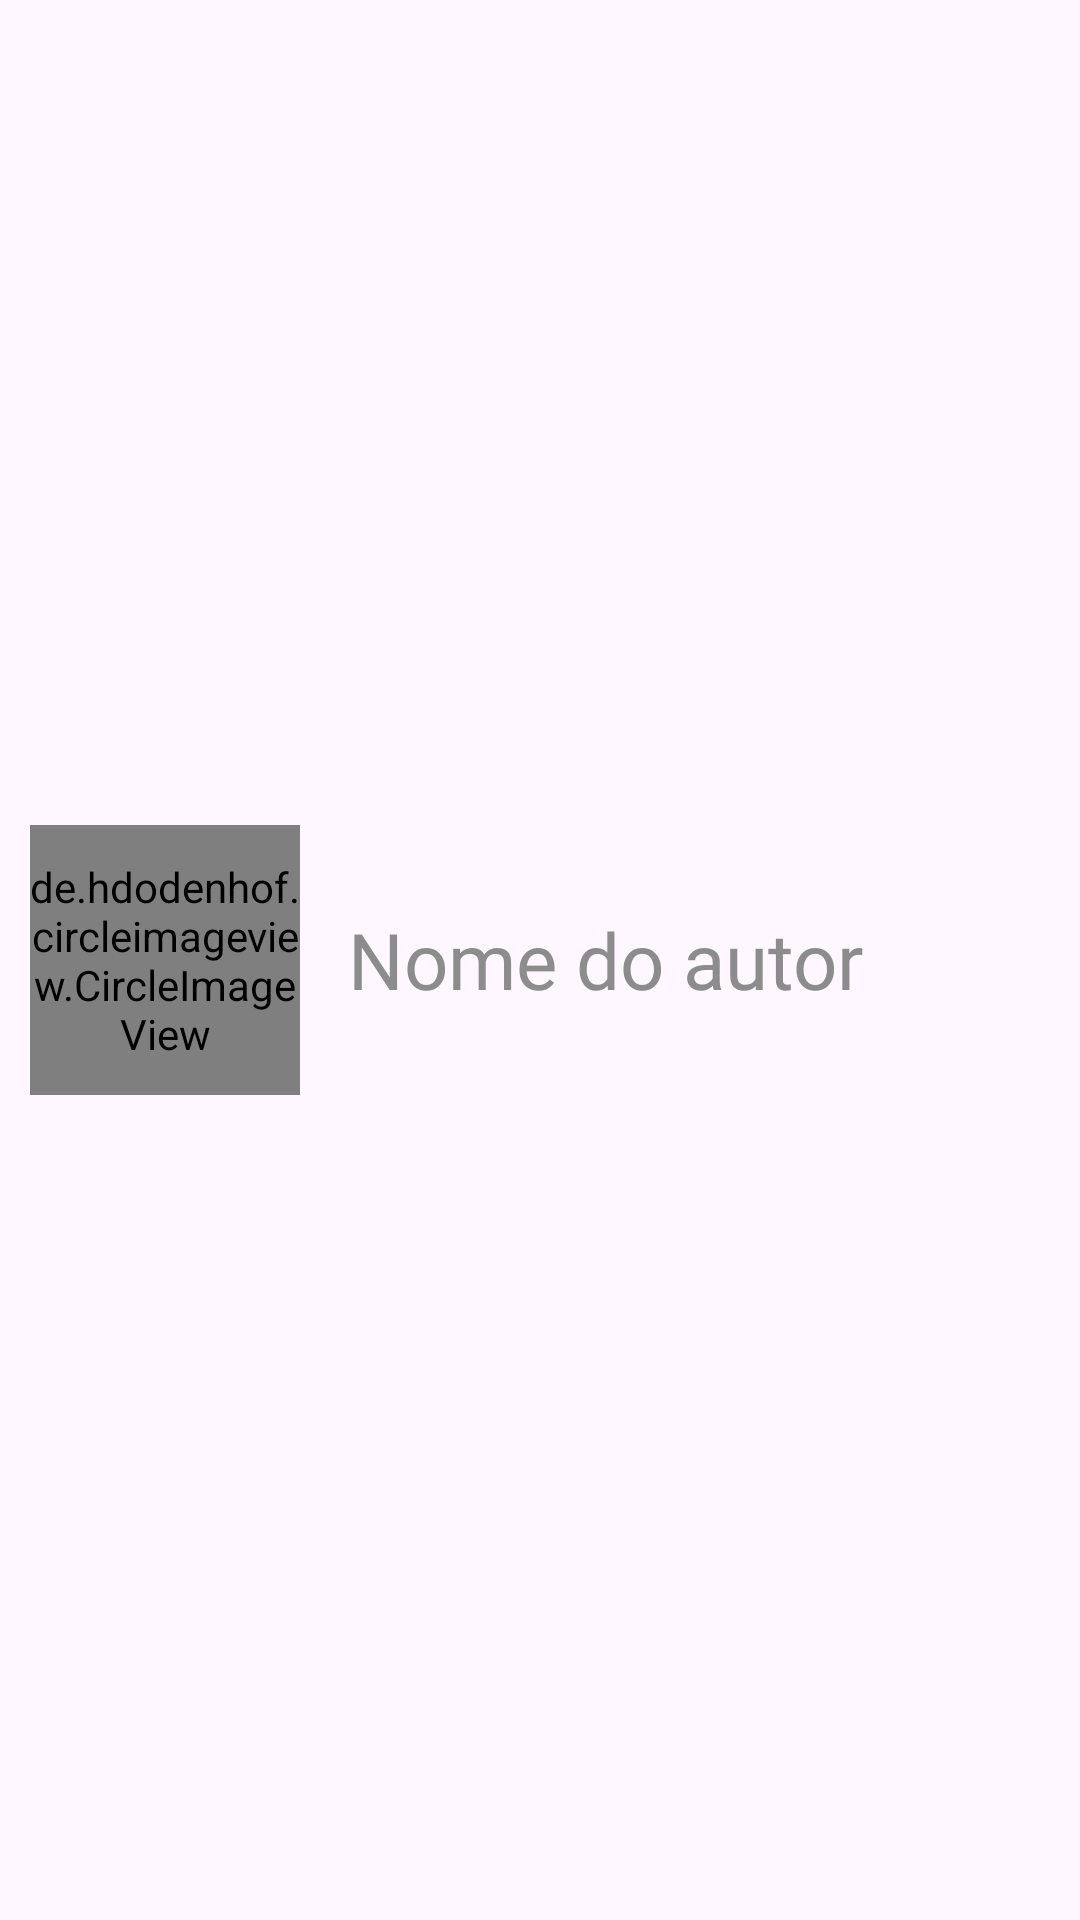

This screen was rendered from an Android layout file. Write that file and the resources it references.
<!-- AndroidManifest.xml: application theme Theme.CentroCultural -->
<!-- res/layout/user_autor_recycler_item.xml -->
<?xml version="1.0" encoding="utf-8"?>
<RelativeLayout xmlns:android="http://schemas.android.com/apk/res/android"
    android:layout_width="match_parent"
    android:layout_height="120dp"
    xmlns:tools="http://schemas.android.com/tools"
    tools:showIn="@layout/fragment_user_seach_autores"
    android:background="@android:color/transparent">

    <de.hdodenhof.circleimageview.CircleImageView
        android:id="@+id/user_item_autor_image"
        android:layout_width="90dp"
        android:layout_height="90dp"
        android:background="@drawable/circle"
        android:layout_centerVertical="true"
        android:layout_marginStart="10dp"
        />
    <TextView
        android:fontFamily="@font/montserrat_light1"
        android:id="@+id/user_item_autor_name"
        android:layout_width="270dp"
        android:layout_height="wrap_content"
        android:text="Nome do autor"
        android:textSize="26dp"
        android:layout_centerVertical="true"
        android:layout_marginStart="116dp"
        android:singleLine="true"
        android:textColor="@color/unselectedItem"
        />

</RelativeLayout>
<!-- resources referenced by this layout -->
<resources>
  <color name="unselectedItem">#8c8c8c</color>
  <!-- drawable circle (drawable) -->
  <?xml version="1.0" encoding="utf-8"?>
  <shape android:shape="oval" xmlns:android="http://schemas.android.com/apk/res/android">
      <solid android:color="#4c4c4c"
  
          />
  <corners android:radius="16dp"/>
  
  
  
  
  </shape>
  <style name="Theme.CentroCultural" parent="Base.Theme.CentroCultural" />
  <style name="Base.Theme.CentroCultural" parent="Theme.Material3.DayNight.NoActionBar">
          
          
      </style>
</resources>
